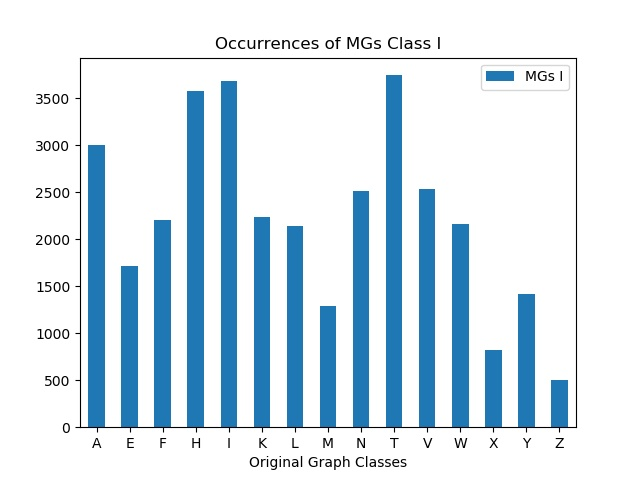

Source data for this figure (header and first rows):
, MGs I
A, 3001
E, 1716
F, 2202
H, 3578
I, 3678
K, 2233
L, 2136
M, 1287
N, 2512
T, 3745
V, 2539
W, 2163
X, 821
Y, 1412
Z, 503
